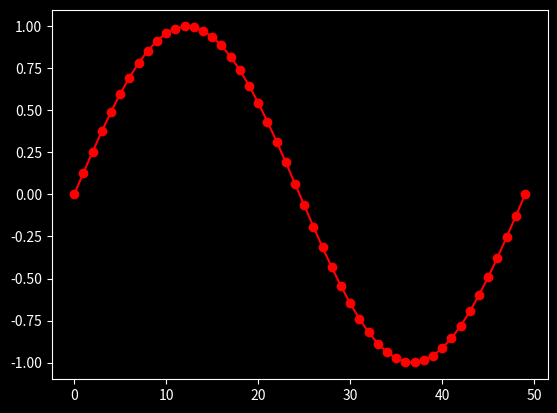

The script that saved this image:
import matplotlib.pyplot as plt
import numpy as np

with plt.style.context('dark_background'):
	plt.plot(np.sin(np.linspace(0,2*np.pi)),'r-o')
plt.show()
